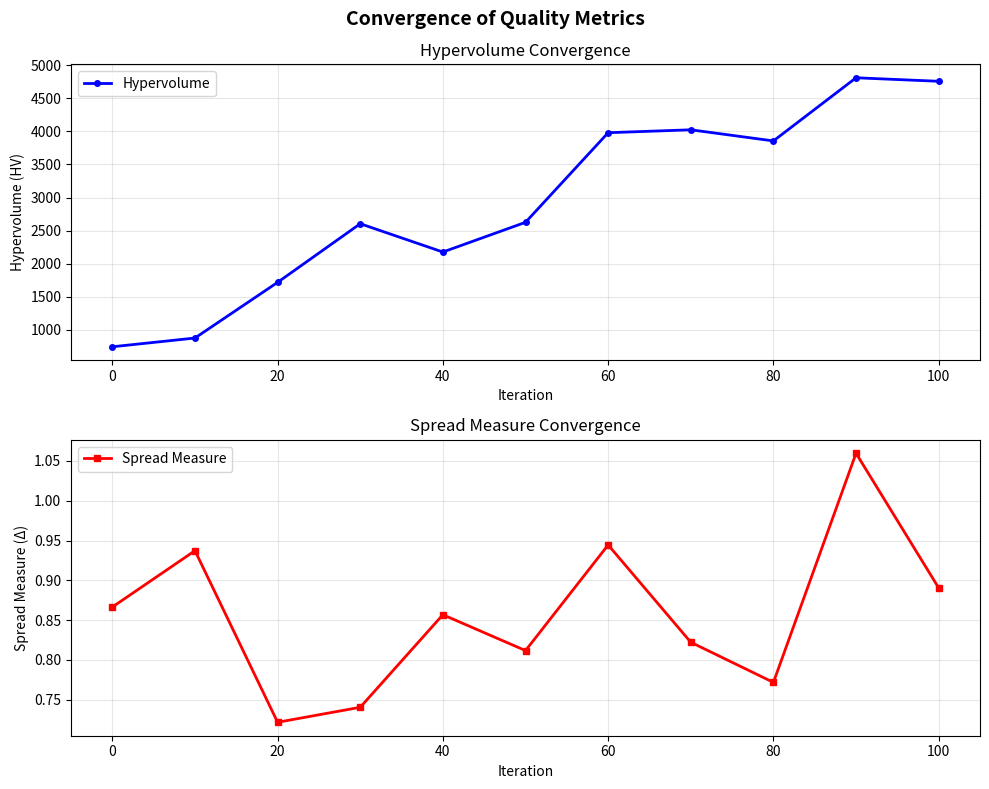
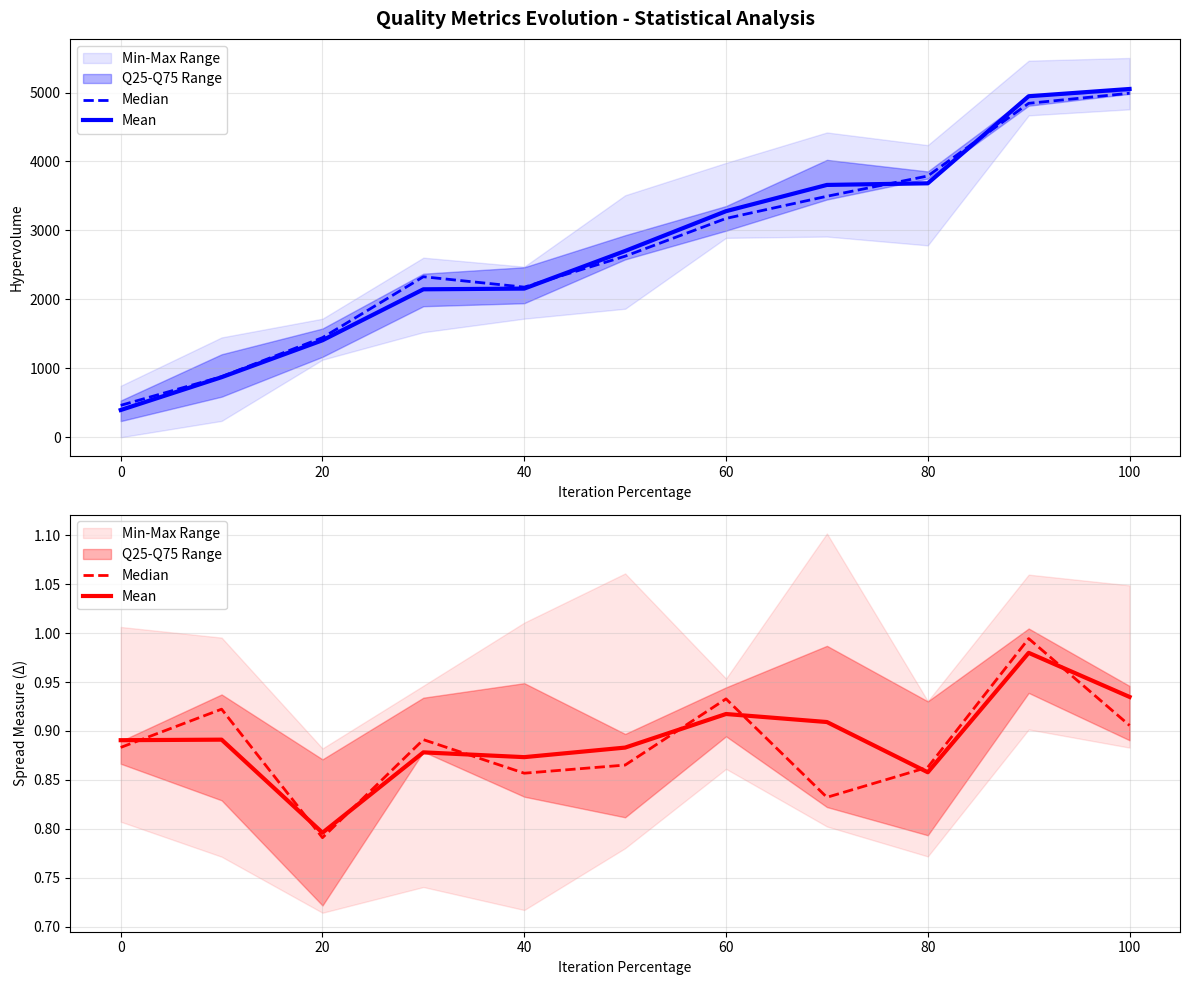

Python code for these plots, in order:
import numpy as np
import matplotlib.pyplot as plt
from typing import List, Tuple, Optional
from scipy.spatial.distance import euclidean

class ParetoMetrics:
    """
    Implementation of quality metrics for Pareto frontiers:
    - Spread Measure (Δ): Measures distribution uniformity
    - Hypervolume (HV): Measures dominated volume
    """
    
    def __init__(self):
        pass
    
    def spread_measure(self, pareto_front: np.ndarray, 
                      utopian: np.ndarray, 
                      nadir: np.ndarray) -> float:
        """
        Calculate Spread Measure (Δ) for a Pareto front.
        
        Formula from the paper:
        Δ(A) = (d_f + d_l + Σ|d_i - d̄|) / (d_f + d_l + (N-1)d̄)
        
        Args:
            pareto_front: Array of shape (n_solutions, n_objectives)
            utopian: Array of shape (n_objectives,) - ideal point
            nadir: Array of shape (n_objectives,) - worst point
            
        Returns:
            float: Spread measure value (closer to 0 is better)
        """
        if len(pareto_front) < 2:
            return 0.0
            
        # Sort solutions by first objective for consistent ordering
        sorted_front = pareto_front[np.argsort(pareto_front[:, 0])]
        
        # Calculate distances between consecutive solutions
        distances = []
        for i in range(len(sorted_front) - 1):
            dist = euclidean(sorted_front[i], sorted_front[i + 1])
            distances.append(dist)
        
        if not distances:
            return 0.0
            
        # Mean distance between consecutive solutions
        d_mean = np.mean(distances)
        
        # Distance from extreme solutions to utopian/nadir
        # d_f: distance from first solution to utopian
        # d_l: distance from last solution to nadir
        d_f = euclidean(sorted_front[0], utopian)
        d_l = euclidean(sorted_front[-1], nadir)
        
        # Calculate spread measure
        numerator = d_f + d_l + sum(abs(d - d_mean) for d in distances)
        denominator = d_f + d_l + (len(distances)) * d_mean
        
        if denominator == 0:
            return 0.0
            
        return numerator / denominator
    
    def hypervolume(self, pareto_front: np.ndarray, 
                   reference_point: np.ndarray) -> float:
        """
        Calculate Hypervolume (HV) for a Pareto front.
        
        For minimization problems, we need to transform the problem
        or use the reference point appropriately.
        
        Args:
            pareto_front: Array of shape (n_solutions, n_objectives)
            reference_point: Array of shape (n_objectives,) - reference point
            
        Returns:
            float: Hypervolume value (higher is better)
        """
        if len(pareto_front) == 0:
            return 0.0
            
        # Check if any solution dominates the reference point
        # For minimization: solution dominates ref if all objectives are smaller
        dominates_ref = np.all(pareto_front <= reference_point, axis=1)
        
        if not np.any(dominates_ref):
            return 0.0  # No solution dominates reference point
            
        # Filter solutions that dominate reference point
        valid_solutions = pareto_front[dominates_ref]
        
        # Simple hypervolume calculation for 2D case
        if pareto_front.shape[1] == 2:
            return self._hypervolume_2d(valid_solutions, reference_point)
        else:
            # For higher dimensions, use inclusion-exclusion principle
            return self._hypervolume_nd(valid_solutions, reference_point)
    
    def _hypervolume_2d(self, solutions: np.ndarray, 
                       reference_point: np.ndarray) -> float:
        """
        Calculate 2D hypervolume using sweep line algorithm.
        """
        if len(solutions) == 0:
            return 0.0
            
        # Sort by first objective (ascending for minimization)
        sorted_solutions = solutions[np.argsort(solutions[:, 0])]
        
        hypervolume = 0.0
        prev_x = reference_point[0]
        
        for i, solution in enumerate(sorted_solutions):
            x, y = solution
            
            # Add rectangular area
            width = prev_x - x
            height = reference_point[1] - y
            
            if width > 0 and height > 0:
                hypervolume += width * height
            
            prev_x = x
            
            # Update reference point y-coordinate for next iteration
            reference_point = np.array([reference_point[0], 
                                      min(reference_point[1], y)])
        
        return hypervolume
    
    def _hypervolume_nd(self, solutions: np.ndarray, 
                       reference_point: np.ndarray) -> float:
        """
        Calculate n-dimensional hypervolume using inclusion-exclusion.
        Simplified implementation for demonstration.
        """
        if len(solutions) == 0:
            return 0.0
            
        # For simplicity, use bounding box approach
        # This is not the exact hypervolume but gives a reasonable approximation
        min_vals = np.min(solutions, axis=0)
        volume = np.prod(reference_point - min_vals)
        
        return max(0.0, volume)
    
    def calculate_nadir_from_utopian_factor(self, utopian: np.ndarray, 
                                          factor: float = 1.1) -> np.ndarray:
        """
        Calculate nadir point as utopian * factor (as mentioned in the paper).
        """
        return utopian * factor
    
    def plot_convergence(self, iterations: List[int], 
                        hv_values: List[float], 
                        delta_values: List[float],
                        title: str = "Convergence of Quality Metrics") -> plt.Figure:
        """
        Plot convergence of both metrics over iterations.
        
        Args:
            iterations: List of iteration numbers
            hv_values: List of hypervolume values
            delta_values: List of spread measure values
            title: Plot title
            
        Returns:
            matplotlib Figure object
        """
        fig, (ax1, ax2) = plt.subplots(2, 1, figsize=(10, 8))
        
        # Plot Hypervolume convergence
        ax1.plot(iterations, hv_values, 'b-', linewidth=2, marker='o', 
                markersize=4, label='Hypervolume')
        ax1.set_xlabel('Iteration')
        ax1.set_ylabel('Hypervolume (HV)')
        ax1.set_title('Hypervolume Convergence')
        ax1.grid(True, alpha=0.3)
        ax1.legend()
        
        # Plot Spread Measure convergence
        ax2.plot(iterations, delta_values, 'r-', linewidth=2, marker='s', 
                markersize=4, label='Spread Measure')
        ax2.set_xlabel('Iteration')
        ax2.set_ylabel('Spread Measure (Δ)')
        ax2.set_title('Spread Measure Convergence')
        ax2.grid(True, alpha=0.3)
        ax2.legend()
        
        plt.suptitle(title, fontsize=14, fontweight='bold')
        plt.tight_layout()
        
        return fig
    
    def plot_metrics_statistics(self, hv_data: List[List[float]], 
                               delta_data: List[List[float]],
                               iterations: List[int]) -> plt.Figure:
        """
        Plot metrics statistics (quantiles, median, mean) as shown in the paper.
        
        Args:
            hv_data: List of hypervolume evolution for each run
            delta_data: List of spread measure evolution for each run  
            iterations: Iteration points to sample
            
        Returns:
            matplotlib Figure object
        """
        fig, (ax1, ax2) = plt.subplots(2, 1, figsize=(12, 10))
        
        # Process hypervolume data
        hv_stats = self._calculate_statistics(hv_data, iterations)
        self._plot_statistics(ax1, iterations, hv_stats, 'Hypervolume', 'blue')
        
        # Process spread measure data  
        delta_stats = self._calculate_statistics(delta_data, iterations)
        self._plot_statistics(ax2, iterations, delta_stats, 'Spread Measure (Δ)', 'red')
        
        plt.suptitle('Quality Metrics Evolution - Statistical Analysis', 
                     fontsize=14, fontweight='bold')
        plt.tight_layout()
        
        return fig
    
    def _calculate_statistics(self, data: List[List[float]], 
                            iterations: List[int]) -> dict:
        """Calculate statistical measures for metric evolution."""
        data_array = np.array(data)
        
        return {
            'mean': np.mean(data_array, axis=0),
            'median': np.median(data_array, axis=0),
            'q25': np.percentile(data_array, 25, axis=0),
            'q75': np.percentile(data_array, 75, axis=0),
            'min': np.min(data_array, axis=0),
            'max': np.max(data_array, axis=0)
        }
    
    def _plot_statistics(self, ax, iterations: List[int], stats: dict, 
                        ylabel: str, color: str):
        """Plot statistical evolution of a metric."""
        # Plot quantile bands
        ax.fill_between(iterations, stats['min'], stats['max'], 
                       alpha=0.1, color=color, label='Min-Max Range')
        ax.fill_between(iterations, stats['q25'], stats['q75'], 
                       alpha=0.3, color=color, label='Q25-Q75 Range')
        
        # Plot median and mean
        ax.plot(iterations, stats['median'], '--', color=color, 
               linewidth=2, label='Median')
        ax.plot(iterations, stats['mean'], '-', color=color, 
               linewidth=3, label='Mean')
        
        ax.set_xlabel('Iteration Percentage')
        ax.set_ylabel(ylabel)
        ax.grid(True, alpha=0.3)
        ax.legend()

# Example usage and testing
def test_metrics():
    """Test the implemented metrics with sample data."""
    
    # Create sample Pareto front (for minimization problem)
    np.random.seed(42)
    pareto_front = np.array([
        [1701.3, 29.6],  # S1 from the paper
        [1811.2, 27.5],  # S2 from the paper  
        [1828.6, 27.4],  # S3 from the paper
    ])
    
    # Define utopian and nadir points (from mono-objective solutions)
    utopian = np.array([1600, 24])  # Best values for each objective
    nadir = np.array([2000, 36])    # Worst values for each objective
    
    # Initialize metrics calculator
    metrics = ParetoMetrics()
    
    # Calculate metrics
    spread = metrics.spread_measure(pareto_front, utopian, nadir)
    reference_point = metrics.calculate_nadir_from_utopian_factor(nadir, 1.1)
    hv = metrics.hypervolume(pareto_front, reference_point)
    
    print("Pareto Front Quality Metrics:")
    print(f"Spread Measure (Δ): {spread:.4f}")
    print(f"Hypervolume (HV): {hv:.4f}")
    print(f"Reference Point: {reference_point}")
    
    # Generate sample convergence data for plotting
    iterations = list(range(0, 101, 10))
    
    # Simulate 5 runs as mentioned in the paper
    hv_runs = []
    delta_runs = []
    
    for run in range(5):
        # Simulate convergence with some randomness
        hv_evolution = [max(0, hv * (0.1 + 0.9 * i/100) + np.random.normal(0, hv*0.1)) 
                       for i in iterations]
        delta_evolution = [spread + np.random.normal(0, 0.1) for _ in iterations]
        
        hv_runs.append(hv_evolution)
        delta_runs.append(delta_evolution)
    
    # Plot convergence for single run
    fig1 = metrics.plot_convergence(iterations, hv_runs[0], delta_runs[0])
    plt.show()
    
    # Plot statistical analysis for all runs
    fig2 = metrics.plot_metrics_statistics(hv_runs, delta_runs, iterations)
    plt.show()
    
    return metrics

if __name__ == "__main__":
    test_metrics()